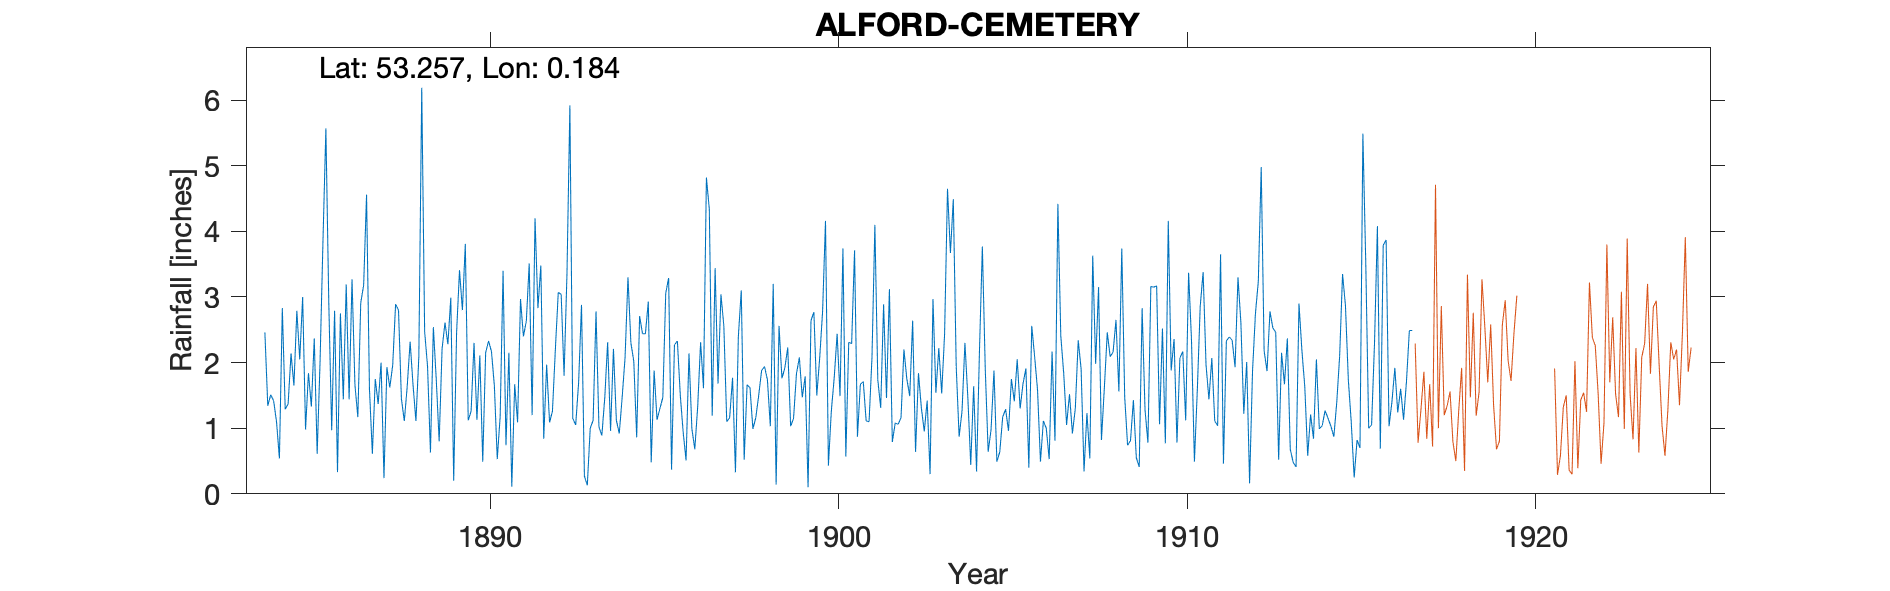

Source data for this figure (header and first rows):
ALFORD CEMETERY, , , , , , , , , , , , , , , , , , , , , , , 
Grid ref, TF458755, Long, 0.184, Lat, 53.26, Elevation, 29, ft, , , , , , , , , , , , , , , 
Station no, RR2340, , , , , , , , , , , , , , , , , , , , , , 
, 1884, 1885, 1886, 1887, 1888, 1889, 1890, 1891, 1892, 1893, 1894, 1895, 1896, 1897, 1898, 1899, 1900, 1901, 1902, 1903, 1904, 1905, 1906
January, 2.46, 2.05, 2.79, 1.60, 1.11, 0.80, 2.30, 2.15, 0.84, 1.69, 2.21, 2.93, 0.94, 1.68, 0.99, 2.23, 2.78, 0.87, 0.79, 1.42, 1.26, 0.49, 2.56
February, 1.34, 3.00, 0.33, 0.61, 1.64, 2.21, 1.13, 0.11, 1.97, 2.88, 1.12, 0.48, 0.51, 3.04, 1.16, 1.03, 4.16, 1.67, 1.08, 0.30, 2.30, 0.64, 2.09
March, 1.51, 0.98, 2.75, 1.75, 2.32, 2.61, 2.11, 1.67, 1.09, 0.27, 0.92, 1.88, 2.14, 2.56, 1.50, 1.15, 0.43, 1.71, 1.06, 2.97, 1.47, 1.17, 1.58
April, 1.42, 1.84, 1.44, 1.37, 1.66, 2.28, 0.49, 1.09, 1.26, 0.13, 1.47, 1.13, 0.99, 1.10, 1.88, 1.83, 1.26, 1.11, 1.16, 1.54, 0.44, 1.29, 0.49
May, 1.10, 1.33, 3.19, 2.00, 1.11, 2.99, 2.15, 2.97, 2.20, 1.00, 2.08, 1.30, 0.68, 1.16, 1.94, 2.08, 1.77, 1.10, 2.20, 2.22, 1.64, 0.96, 1.11
June, 0.54, 2.37, 1.44, 0.24, 2.09, 0.20, 2.33, 2.40, 3.07, 1.12, 3.30, 1.47, 1.33, 1.77, 1.74, 1.47, 2.44, 2.08, 1.75, 1.53, 0.34, 1.75, 1.00
July, 2.83, 0.61, 3.27, 1.93, 6.19, 2.46, 2.17, 2.63, 3.04, 2.78, 2.30, 3.06, 2.31, 0.33, 1.03, 1.79, 1.49, 4.10, 1.49, 2.44, 2.17, 1.41, 0.53
August, 1.29, 2.02, 1.66, 1.62, 2.47, 3.41, 1.65, 3.51, 1.80, 1.02, 2.02, 3.29, 1.61, 2.40, 3.20, 0.10, 3.74, 1.74, 2.64, 4.65, 3.77, 2.05, 2.17
September, 1.37, 3.86, 1.17, 1.96, 1.94, 2.80, 0.53, 1.20, 3.36, 0.89, 0.86, 0.37, 4.82, 3.10, 0.14, 2.64, 0.57, 1.31, 0.64, 3.67, 1.90, 1.30, 0.81
October, 2.14, 5.57, 2.91, 2.89, 0.63, 3.81, 1.18, 4.20, 5.92, 1.46, 2.71, 2.27, 4.34, 0.52, 2.56, 2.77, 2.31, 2.89, 1.84, 4.49, 0.64, 1.68, 4.42
November, 1.65, 2.91, 3.18, 2.80, 2.54, 1.12, 3.40, 2.83, 1.15, 2.31, 2.44, 2.33, 1.19, 1.66, 1.76, 1.50, 2.29, 1.46, 1.31, 1.94, 0.98, 1.91, 2.41
December, 2.79, 0.97, 4.56, 1.45, 1.74, 1.26, 0.74, 3.48, 1.05, 0.96, 2.44, 1.51, 3.44, 1.62, 1.92, 2.07, 3.71, 3.12, 0.95, 0.87, 1.88, 0.40, 1.84
Total, 20.44, 27.51, 28.69, 20.22, 25.44, 25.95, 20.18, 28.24, 26.75, 16.51, 23.87, 22.02, 24.30, 20.94, 19.82, 20.66, 26.95, 23.16, 16.91, 28.04, 18.79, 15.05, 21.01
TYRain_1880-1889_08_pt1/059, , , , , , , , , , , , , , , , , , , , , , , 
TYRain_1890-1899_13_pt1/187, , , , , , , , , , , , , , , , , , , , , , , 
TYRain_1900-1909_17_pt1/158, , , , , , , , , , , , , , , , , , , , , , , 
TYRain_1910-1919_16_pt1/088, , , , , , , , , , , , , , , , , , , , , , , 
# British Rainfall lists the 1917-1919 A…, , , , , , , , , , , , , , , , , , , , , , , 
#, , , , , , , , , , , , , , , , , , , , , , , 
# Alford has 'new' and 'old' cemeteries …, , , , , , , , , , , , , , , , , , , , , , , 
# This seems to be the 'new' cemetery, a…, , , , , , , , , , , , , , , , , , , , , , , 
